pico-8 play session: no input (idle), after a click and taps of 🅾, ❎, 🅾+❎, 🅾 in the second before t = 0

[t = 1 s] idle ~1s (no d-pad/buttons)
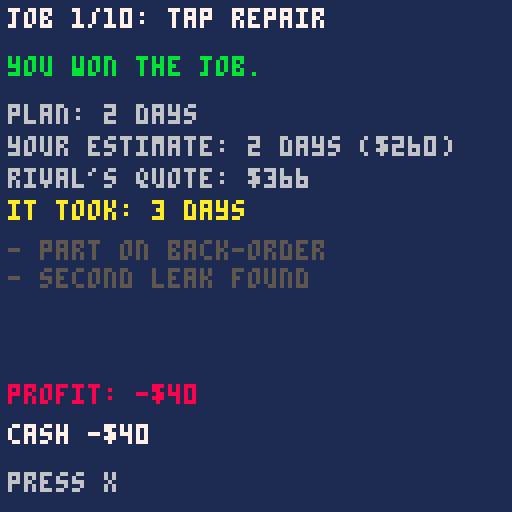

pico-8 cartridge
version 16
__lua__
-- the last three
-- a micro-game about the inside view
-- my strategy squad, episode 6
-- code written with claude, an ai
-- assistant, and edited and tested
-- by [your name]
-- code: mit license
-- art, sound, text: cc by 4.0
-- the my strategy squad name and
-- logo are not covered

-- tuning: change these numbers
rounds=10
log_from=4
pay=130
cost=100
rlo=0.9
rhi=1.6
dis_p=0.1
dis_d=2

jobs={
 {n="tap repair",b=2,s=0.5,
  p={0.5,0.4,0.3},
  e={"seized fitting","part on back-order","second leak found"}},
 {n="water heater",b=3,s=1,
  p={0.35,0.3,0.2},
  e={"old valve seized","permit delay","wrong size sent"}},
 {n="bathroom",b=5,s=1.5,
  p={0.5,0.4,0.3},
  e={"rot behind the wall","late tiles","client changed their mind"}}
}

function r5(x)
 return flr(x*2+0.5)/2
end

function pc(x)
 local v=flr((x-1)*100+0.5)
 if v>=0 then return "+"..v.."%" end
 return v.."%"
end

function money(v)
 if v<0 then return "-$"..(-v) end
 return "$"..v
end

function _init()
 scr="title"
end

function start_game()
 rd=0
 cash=0
 nwin=0
 hist={}
 qs={}
 ps={}
 new_round()
end

function new_round()
 rd+=1
 job=jobs[1+flr(rnd(#jobs))]
 plan=job.b
 riv=plan*(rlo+rnd(rhi-rlo))
 extra=0
 evs={}
 for i=1,3 do
  if rnd(1)<job.p[i] then
   extra+=job.s
   add(evs,job.e[i])
  end
 end
 if rnd(1)<dis_p then
  extra+=dis_d
  add(evs,"everything went wrong")
 end
 actual=plan+extra
 q=plan
 scr="quote"
end

function send_quote()
 add(qs,q)
 add(ps,plan)
 won=(q<=riv)
 profit=0
 if won then
  profit=pay*q-cost*actual
  cash+=profit
  nwin+=1
 end
 add(hist,{plan,actual})
 scr="result"
end

function _update()
 if scr=="title" then
  if btnp(5) then start_game() end
 elseif scr=="quote" then
  -- left/right: half a day
  -- up/down: a whole day
  if btnp(0) then q-=0.5 end
  if btnp(1) then q+=0.5 end
  if btnp(2) then q+=1 end
  if btnp(3) then q-=1 end
  q=mid(0.5,q,20)
  if btnp(5) then send_quote() end
 elseif scr=="result" then
  if btnp(5) then
   if rd>=rounds then
    scr="sum"
   else
    new_round()
   end
  end
 elseif scr=="sum" then
  if btnp(5) then scr="deb" end
 elseif scr=="deb" then
  if btnp(5) then scr="title" end
 end
end

function _draw()
 cls(1)
 if scr=="title" then
  draw_title()
 elseif scr=="quote" then
  draw_quote()
 elseif scr=="result" then
  draw_result()
 elseif scr=="sum" then
  draw_sum()
 else
  draw_deb()
 end
end

function draw_title()
 print("the last three",34,28,7)
 print("a game about",38,42,6)
 print("the inside view",32,50,6)
 print("estimate jobs in days.",16,68,5)
 print("lowest quote wins.",24,76,5)
 print("press x",48,100,10)
end

function draw_quote()
 print("job "..rd.."/"..rounds,2,2,6)
 print("cash "..money(cash),70,2,11)
 print(job.n,2,14,7)
 print("if all goes well: "..plan.." days",2,22,6)
 print("lowest quote wins the job.",2,30,5)
 if rd>=log_from then
  print("the last three jobs in town:",2,42,12)
  local n=#hist
  local sp=0
  local sa=0
  for i=n-2,n do
   local h=hist[i]
   sp+=h[1]
   sa+=h[2]
   print("plan "..h[1].." took "..h[2].." "..pc(h[2]/h[1]),2,50+(i-n+2)*8,7)
  end
  print("together: "..pc(sa/sp),2,76,10)
 else
  print("no record yet.",2,46,5)
  print("you only have your plan.",2,54,5)
 end
 print("your estimate: "..q.." days",2,88,7)
 print("your quote: $"..(pay*q),2,96,10)
 print("l/r: half day  u/d: 1 day",2,110,6)
 print("x: send quote",2,118,6)
end

function draw_result()
 print("job "..rd.."/"..rounds..": "..job.n,2,2,7)
 if won then
  print("you won the job.",2,14,11)
 else
  print("a rival took it.",2,14,8)
 end
 print("plan: "..plan.." days",2,26,6)
 print("your estimate: "..q.." days ($"..(pay*q)..")",2,34,6)
 print("rival's quote: $"..flr(riv*pay),2,42,6)
 print("it took: "..actual.." days",2,50,10)
 if #evs==0 then
  print("- nothing went wrong",2,60,5)
 end
 for i=1,#evs do
  print("- "..evs[i],2,53+i*7,5)
 end
 if won then
  local c=11
  if profit<0 then c=8 end
  print("profit: "..money(profit),2,96,c)
 else
  print("no profit, no loss.",2,96,6)
 end
 print("cash "..money(cash),2,106,7)
 print("press x",2,118,6)
end

function draw_sum()
 local tp=0
 local ta=0
 for h in all(hist) do
  tp+=h[1]
  ta+=h[2]
 end
 local eq=0
 local ep=0
 local lq=0
 local lp=0
 for i=1,#qs do
  if i<log_from then
   eq+=qs[i]
   ep+=ps[i]
  else
   lq+=qs[i]
   lp+=ps[i]
  end
 end
 print("results",2,2,7)
 print("cash "..money(cash),2,14,11)
 print("jobs won "..nwin.."/"..rounds,2,22,6)
 print("jobs ran "..pc(ta/tp).." over plan",2,34,10)
 print("jobs 1-"..(log_from-1).." you estimated "..pc(eq/ep),2,46,6)
 print("jobs "..log_from.."-"..rounds.." you estimated "..pc(lq/lp),2,54,6)
 if lq/lp-eq/ep>=0.1 then
  print("the log moved your estimates.",2,70,12)
 else
  print("your estimates barely moved.",2,70,12)
  print("did you read the last three?",2,78,12)
 end
 print("press x",2,118,6)
end

function draw_deb()
 print("debrief",2,2,7)
 print("1. what did we expect?",2,12,6)
 print("2. what actually happened?",2,20,6)
 print("3. why the gap?",2,28,6)
 print("4. what do we change?",2,36,6)
 print("5. what does this game get",2,44,6)
 print("   wrong about real life?",2,52,6)
 print("here the delays come from",2,64,5)
 print("a short list. real life has",2,72,5)
 print("surprises nobody listed.",2,80,5)
 print("next time, write your guess",2,94,7)
 print("down first. then write the",2,102,7)
 print("real number.",2,110,7)
 print("press x to play again",2,118,10)
end
